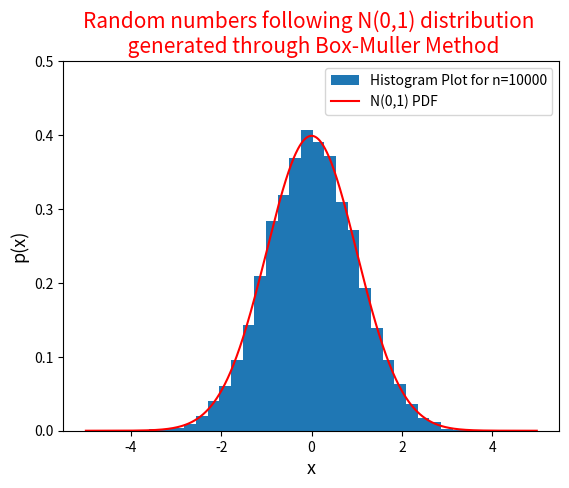

The script that saved this image:
#!/usr/bin/env python3
# -*- coding: utf-8 -*-
"""
Created on Thu May 21 08:55:12 2020

[redacted]
"""

import numpy as np
from matplotlib import pyplot as plt

# generating the uniformly distributed random points
n = 10000
x1 = np.random.rand(n)
x2 = np.random.rand(n)

# Applying the Transformation to uniformly distribyted random variable x1 and x2 
y1 = np.sqrt(-2 * np.log(x1)) * np.cos(2 * np.pi * x2)
y2 = np.sqrt(-2 * np.log(x1)) * np.sin(2 * np.pi * x2)

plt.hist(y1 , density = 'true' , bins = 30 , label = 'Histogram Plot for n=10000')

# Plotting the Standard Noramal PDF
def stand_normal(x):
    return np.exp( - x * x / 2) / np.sqrt(2 * np.pi)
x = np.arange( -5 , 5 , 0.01) 
plt.plot(x , stand_normal(x) , color = 'red' , label = 'N(0,1) PDF')

plt.ylim(0,.5)
plt.title("Random numbers following N(0,1) distribution \n generated through Box-Muller Method" , 
          fontsize = 15 ,color = 'red')
plt.xlabel('x' , fontsize = 13)
plt.ylabel('p(x)' , fontsize = 13)
plt.legend()